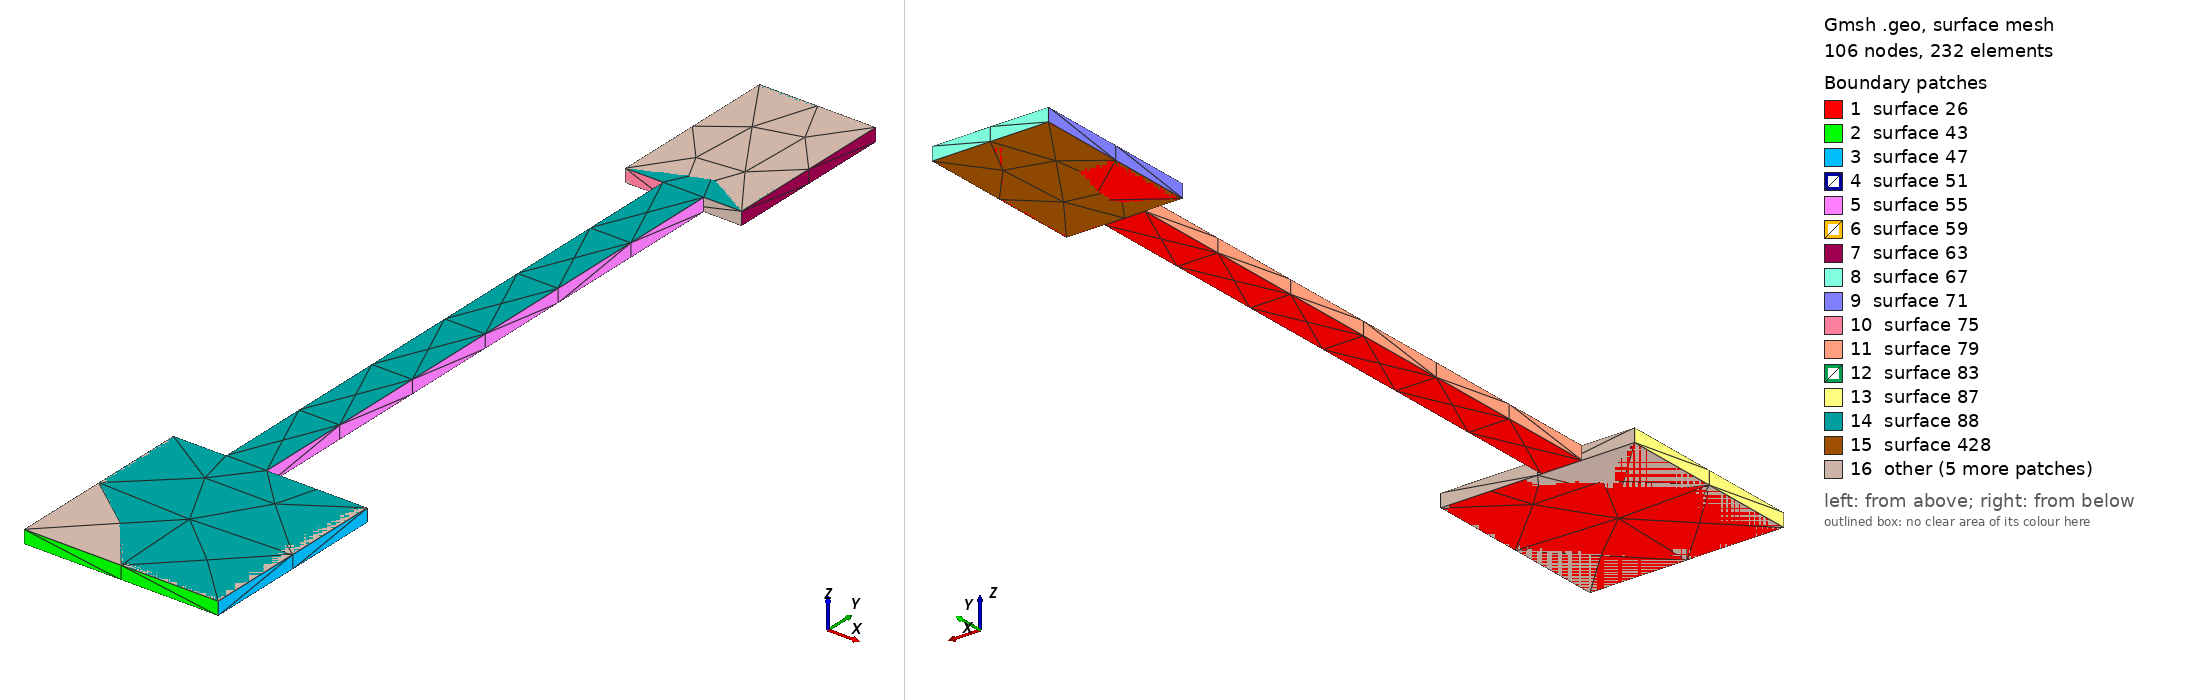

Gmsh geometry script, surface-meshed: 106 nodes, 232 surface elements. Boundary patches (legend numbers): 1 surface 26, 2 surface 43, 3 surface 47, 4 surface 51, 5 surface 55, 6 surface 59, 7 surface 63, 8 surface 67, 9 surface 71, 10 surface 75, 11 surface 79, 12 surface 83, 13 surface 87, 14 surface 88, 15 surface 428, 16 other. Left view from above one corner, right view from below the opposite corner. The script declares no physical surfaces, so the legend lists its geometric surfaces. The drawing asked Gmsh for element sizes between 1% and 20% of the model's largest extent; the script's own settings can give other sizes.

=== UNNAMED_22_RESN_I114_B.geo (drawn) ===
lc = 1e-2;
Point(1) = {3.297, 0.971, 0.10548, lc} ;
Point(2) = {3.317, 0.971, 0.10548, lc} ;
Point(3) = {3.317, 0.991, 0.10548, lc} ;
Point(4) = {3.30663, 0.991, 0.10548, lc} ;
Point(5) = {3.30663, 1.0495, 0.10548, lc} ;
Point(6) = {3.31053, 1.0495, 0.10548, lc} ;
Point(7) = {3.31053, 1.0675, 0.10548, lc} ;
Point(8) = {3.29853, 1.0675, 0.10548, lc} ;
Point(9) = {3.29853, 1.0495, 0.10548, lc} ;
Point(10) = {3.30243, 1.0495, 0.10548, lc} ;
Point(11) = {3.30243, 0.991, 0.10548, lc} ;
Point(12) = {3.297, 0.991, 0.10548, lc} ;
Line(13) = {1,2} ;
Line(14) = {2,3} ;
Line(15) = {3,4} ;
Line(16) = {4,5} ;
Line(17) = {5,6} ;
Line(18) = {6,7} ;
Line(19) = {7,8} ;
Line(20) = {8,9} ;
Line(21) = {9,10} ;
Line(22) = {10,11} ;
Line(23) = {11,12} ;
Line(24) = {12,1} ;
Line Loop(25) = {13,14,15,16,17,18,19,20,21,22,23,24} ;
Plane Surface(26) = {25} ;
Extrude{0,0,0.00137}{ Surface{26}; }
Point(419) = {3.31053, 1.0495, 0.10548, lc} ;
Point(420) = {3.29853, 1.0495, 0.10548, lc} ;
Point(421) = {3.29853, 1.0675, 0.10548, lc} ;
Point(422) = {3.31053, 1.0675, 0.10548, lc} ;
Line(423) = {419,420} ;
Line(424) = {420,421} ;
Line(425) = {421,422} ;
Line(426) = {422,419} ;
Line Loop(427) = {423,424,425,426} ;
Plane Surface(428) = {427} ;
Extrude{0,0,0.00137}{ Surface{428}; }
Point(693) = {3.317, 0.991, 0.10548, lc} ;
Point(694) = {3.317, 0.971, 0.10548, lc} ;
Point(695) = {3.297, 0.971, 0.10548, lc} ;
Point(696) = {3.297, 0.991, 0.10548, lc} ;
Line(697) = {693,694} ;
Line(698) = {694,695} ;
Line(699) = {695,696} ;
Line(700) = {696,693} ;
Line Loop(701) = {697,698,699,700} ;
Plane Surface(702) = {701} ;
Extrude{0,0,0.00137}{ Surface{702}; }
